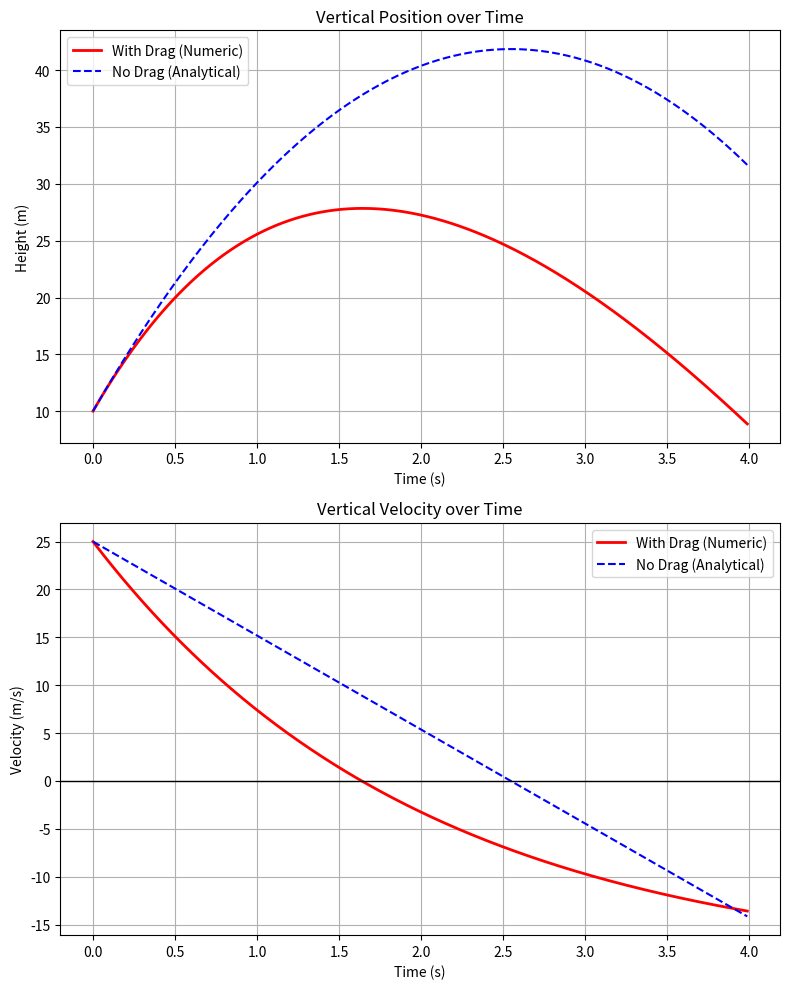

Generate this figure with matplotlib:
import numpy as np
import matplotlib.pyplot as plt

# --- Physical Constants & Initial Conditions ---
m = 1.0       # Mass (kg)
g = 9.81      # Gravity (m/s^2)
k = 0.5       # Drag coefficient (kg/s)
v0 = 25.0     # Initial upward velocity (m/s)
x0 = 10.0     # Initial height (m)

dt = 0.01     # Time step for numerical integration (s)
t_end = 4.0   # Total simulation time (s)

# --- Arrays for Numerical Simulation ---
t = np.arange(0, t_end, dt)
v_num = np.zeros(len(t))
x_num = np.zeros(len(t))
v_num[0] = v0
x_num[0] = x0

# --- Euler Method Integration ---
for i in range(1, len(t)):
    # Calculate acceleration (dv/dt) at current step
    dv_dt = -g - (k/m) * v_num[i-1]
    
    # Update velocity and position
    v_num[i] = v_num[i-1] + dv_dt * dt
    x_num[i] = x_num[i-1] + v_num[i-1] * dt

# --- Ideal Case (No Drag) for Comparison ---
v_ideal = v0 - g * t
x_ideal = x0 + v0 * t - 0.5 * g * t**2

# --- Plotting the Results ---
fig, (ax1, ax2) = plt.subplots(2, 1, figsize=(8, 10))

# Position Plot
ax1.plot(t, x_num, label='With Drag (Numeric)', color='red', linewidth=2)
ax1.plot(t, x_ideal, label='No Drag (Analytical)', color='blue', linestyle='--')
ax1.set_title('Vertical Position over Time')
ax1.set_xlabel('Time (s)')
ax1.set_ylabel('Height (m)')
ax1.grid(True)
ax1.legend()

# Velocity Plot
ax2.plot(t, v_num, label='With Drag (Numeric)', color='red', linewidth=2)
ax2.plot(t, v_ideal, label='No Drag (Analytical)', color='blue', linestyle='--')
ax2.axhline(0, color='black', linewidth=1) # Zero velocity line
ax2.set_title('Vertical Velocity over Time')
ax2.set_xlabel('Time (s)')
ax2.set_ylabel('Velocity (m/s)')
ax2.grid(True)
ax2.legend()

plt.tight_layout()
plt.show()
